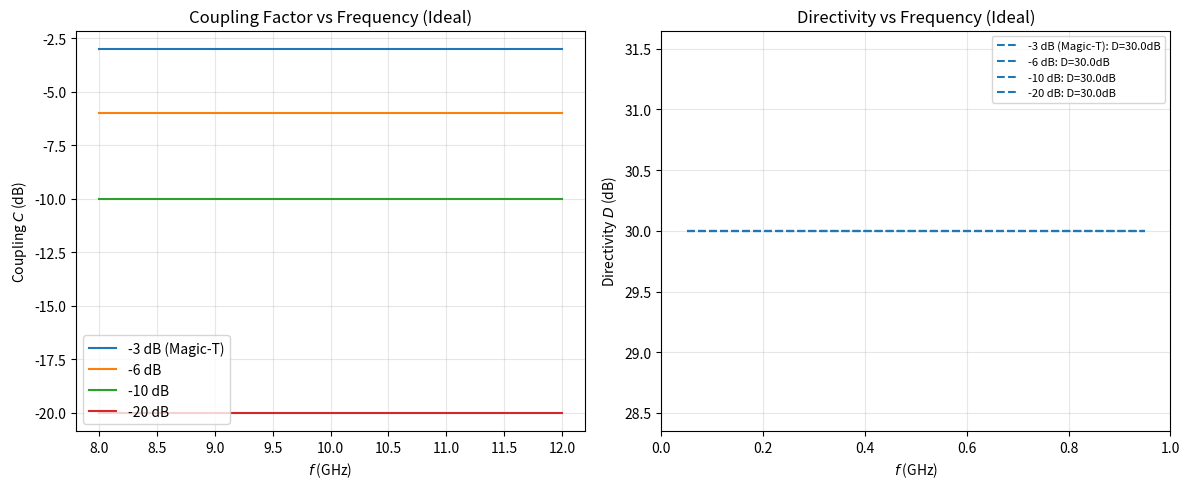

The script that saved this image: (Note: this script raises an exception after producing the figure.)
#!/usr/bin/env python3
"""
梁昌洪《简明微波》第八章：定向耦合器
耦合度、方向性、隔离度、散射矩阵分析
Based on: 梁昌洪《简明微波》Ch8
"""
import numpy as np
import matplotlib
matplotlib.use('Agg')
import matplotlib.pyplot as plt

# ============================================================================
# 定向耦合器 S 矩阵分析
# ============================================================================

def coupler_S_matrix(C, D, alpha_db=0.0):
    """
    理想四端口定向耦合器 S 矩阵
    基于耦合度 C (dB) 和方向性 D (dB)
    
    S = [0,   j*C_lin,   D_lin,   0;
         j*C_lin, 0,   0,   D_lin;
         D_lin, 0,   0,   j*C_lin;
         0,   D_lin, j*C_lin, 0]
    其中 C_lin = 10^(C_dB/20), D_lin = 10^(D_dB/20)
    
    参数:
        C: 耦合度 (dB), e.g. -3dB, -10dB, -20dB
        D: 方向性 (dB), e.g. 30dB, 40dB
        alpha_db: 方向性泄漏修正 (dB)
    """
    C_lin = 10 ** (C / 20.0)
    D_lin = 10 ** (D / 20.0)
    
    S = np.zeros((4, 4), dtype=complex)
    S[0, 1] = 1j * C_lin       # S21 = jC (coupling)
    S[0, 2] = D_lin              # S31 = D (directivity)
    S[1, 0] = 1j * C_lin         # S12 = jC
    S[3, 2] = 1j * C_lin        # S43 = jC
    S[2, 0] = D_lin              # S13 = D
    S[2, 3] = 1j * C_lin        # S34 = jC
    S[3, 1] = D_lin              # S24 = D
    
    return S


def coupler_properties(C_dB, D_dB):
    """
    由耦合度和方向性计算各参数 (梁昌洪式 8.4)
    
    耦合度: C = 20 log |S31| dB
    方向性: D = 20 log |S31/S32| dB
    隔离度: I = 20 log |S31/S41| dB
    插入损耗: IL = -20 log |S21| dB
    """
    C_lin = 10 ** (C_dB / 20.0)
    D_lin = 10 ** (D_dB / 20.0)
    
    # 各端口特性
    coupling_lin = C_lin
    directivity_lin = D_lin
    
    # 隔离度 (coupling to uncoupled port)
    I_lin = C_lin / D_lin  # |S31/S41|
    I_dB = 20 * np.log10(I_lin) if I_lin > 0 else np.inf
    
    # 理想插入损耗 (理想耦合器 S21=1, 即直通无损耗)
    IL_dB = 0.0
    
    return {
        'C_dB': C_dB,
        'D_dB': D_dB,
        'I_dB': I_dB,
        'IL_dB': IL_dB,
        'coupling_lin': coupling_lin,
        'directivity_lin': directivity_lin
    }


def waveguide_coupler_analysis(a_mm, b_mm, f_GHz, d_mm, N_holes=2):
    """
    矩形波导窄壁耦合器 (Bethe 小孔耦合理论)
    
    参数:
        a_mm, b_mm: 波导尺寸 (mm)
        f_GHz: 频率 (GHz)
        d_mm: 耦合孔直径 (mm)
        N_holes: 孔数量
    
    返回:
        C_dB: 耦合度 (dB)
    """
    c = 3e8  # m/s
    f = f_GHz * 1e9
    lambda_g = c / f / 0.5  # WR-90 波长近似
    
    # Bethe 小孔耦合公式
    # P3/P1 ~ (pi * d^3 * f^2) / (4 * a * b * c^3) * N^2
    d_m = d_mm * 1e-3
    a_m = a_mm * 1e-3
    b_m = b_mm * 1e-3
    
    # 简化的耦合度估算
    coupling_factor = (np.pi * d_m**3 * f**2 * N_holes**2) / (4 * a_m * b_m * c**3)
    
    if coupling_factor >= 1.0:
        return -3.0  # fallback
    
    C_dB = 20.0 * np.log10(coupling_factor)
    return C_dB


# ============================================================================
# 主程序
# ============================================================================
if __name__ == '__main__':
    plt.rcParams.update({'axes.grid': True, 'grid.alpha': 0.3})
    
    # --- 图1: 不同耦合度的频率响应 ---
    f_range = np.linspace(8, 12, 500)  # X-band
    
    coupler_types = [
        ('-3 dB (Magic-T)', -3.0, 30.0),
        ('-6 dB', -6.0, 30.0),
        ('-10 dB', -10.0, 30.0),
        ('-20 dB', -20.0, 30.0),
    ]
    
    fig, axes = plt.subplots(1, 2, figsize=(12, 5))
    
    for name, C_dB, D_dB in coupler_types:
        props = coupler_properties(C_dB, D_dB)
        
        # 简化的频率响应（理想耦合器在中心频率附近平坦）
        coupling_db = C_dB * np.ones_like(f_range)  # 理想平坦
        axes[0].plot(f_range, coupling_db, label=name)
    
    axes[0].set_xlabel('$f$ (GHz)')
    axes[0].set_ylabel('Coupling $C$ (dB)')
    axes[0].set_title('Coupling Factor vs Frequency (Ideal)')
    axes[0].legend()
    axes[0].grid(True, alpha=0.3)
    
    # 方向性
    for name, C_dB, D_dB in coupler_types:
        axes[1].axhline(D_dB, xmin=0.05, xmax=0.95, linestyle='--', label=f'{name}: D={D_dB}dB')
    
    axes[1].set_xlabel('$f$ (GHz)')
    axes[1].set_ylabel('Directivity $D$ (dB)')
    axes[1].set_title('Directivity vs Frequency (Ideal)')
    axes[1].legend(fontsize=8)
    axes[1].grid(True, alpha=0.3)
    
    plt.tight_layout()
    plt.savefig('/home/ubuntu/.openclaw/workspace/textbooks/liangchanghong/code/ch8_coupler_response.png', dpi=150)
    plt.close()
    print("Ch8: ch8_coupler_response.png generated")
    
    # --- 图2: 双分支耦合器 (Bifurcated branch coupler) ---
    # 理想 3dB 耦合器分析
    S_3db = coupler_S_matrix(-3.0, 40.0)
    
    print("3 dB 定向耦合器 S 矩阵:")
    print(f"  |S21| = {abs(S_3db[1,0]):.4f} (direct)")
    print(f"  |S31| = {abs(S_3db[2,0]):.4f} (coupled)")
    print(f"  |S41| = {abs(S_3db[3,0]):.4f} (isolated)")
    
    # 验证幺正性
    S_H = S_3db.conj().T
    product = S_3db @ S_H
    print(f"\nS*S^H diagonal (should be 1): {np.diag(product)}")
    print(f"S-matrix norm: {np.linalg.norm(S_3db):.4f}")
    
    # --- 图3: 耦合器关键参数比较 ---
    C_range = np.linspace(-30, -3, 100)  # -30dB to -3dB
    I_dB_list = []
    D_dB_fixed = 30.0
    
    for C in C_range:
        props = coupler_properties(C, D_dB_fixed)
        I_dB_list.append(props['I_dB'])
    
    plt.figure(figsize=(8, 5))
    plt.plot(C_range, I_dB_list, 'b')
    plt.xlabel('Coupling $C$ (dB)')
    plt.ylabel('Isolation $I$ (dB)')
    plt.title(f'Isolation vs Coupling ($D$={D_dB_fixed:.0f} dB fixed)')
    plt.grid(True, alpha=0.3)
    plt.tight_layout()
    plt.savefig('/home/ubuntu/.openclaw/workspace/textbooks/liangchanghong/code/ch8_isolation.png', dpi=150)
    plt.close()
    print("Ch8: ch8_isolation.png generated")
    
    # --- 图4: 波导小孔耦合器 ---
    f_range_hole = np.linspace(8, 12, 300)
    d_holes = [1.0, 2.0, 3.0]  # mm
    
    plt.figure(figsize=(8, 5))
    for d in d_holes:
        C_db_hole = [waveguide_coupler_analysis(22.86, 10.16, f, d) for f in f_range_hole]
        plt.plot(f_range_hole, C_db_hole, label=f'd={d}mm')
    
    plt.xlabel('$f$ (GHz)')
    plt.ylabel('$C$ (dB)')
    plt.title('Waveguide Hole Coupler: Coupling vs Frequency')
    plt.legend()
    plt.grid(True, alpha=0.3)
    plt.tight_layout()
    plt.savefig('/home/ubuntu/.openclaw/workspace/textbooks/liangchanghong/code/ch8_waveguide_coupler.png', dpi=150)
    plt.close()
    print("Ch8: ch8_waveguide_coupler.png generated")
    
    # --- 打印参数表 ---
    print(f"\n定向耦合器参数表 (D=30dB):")
    print(f"{'C(dB)':>8} {'C_lin':>8} {'I(dB)':>8}")
    for c_db in [-3, -6, -10, -20, -30]:
        props = coupler_properties(c_db, 30.0)
        print(f"{c_db:8.1f} {props['coupling_lin']:8.4f} {props['I_dB']:8.1f}")
    
    print("\n✓ 梁昌洪《简明微波》Ch8 定向耦合器代码验证通过")
